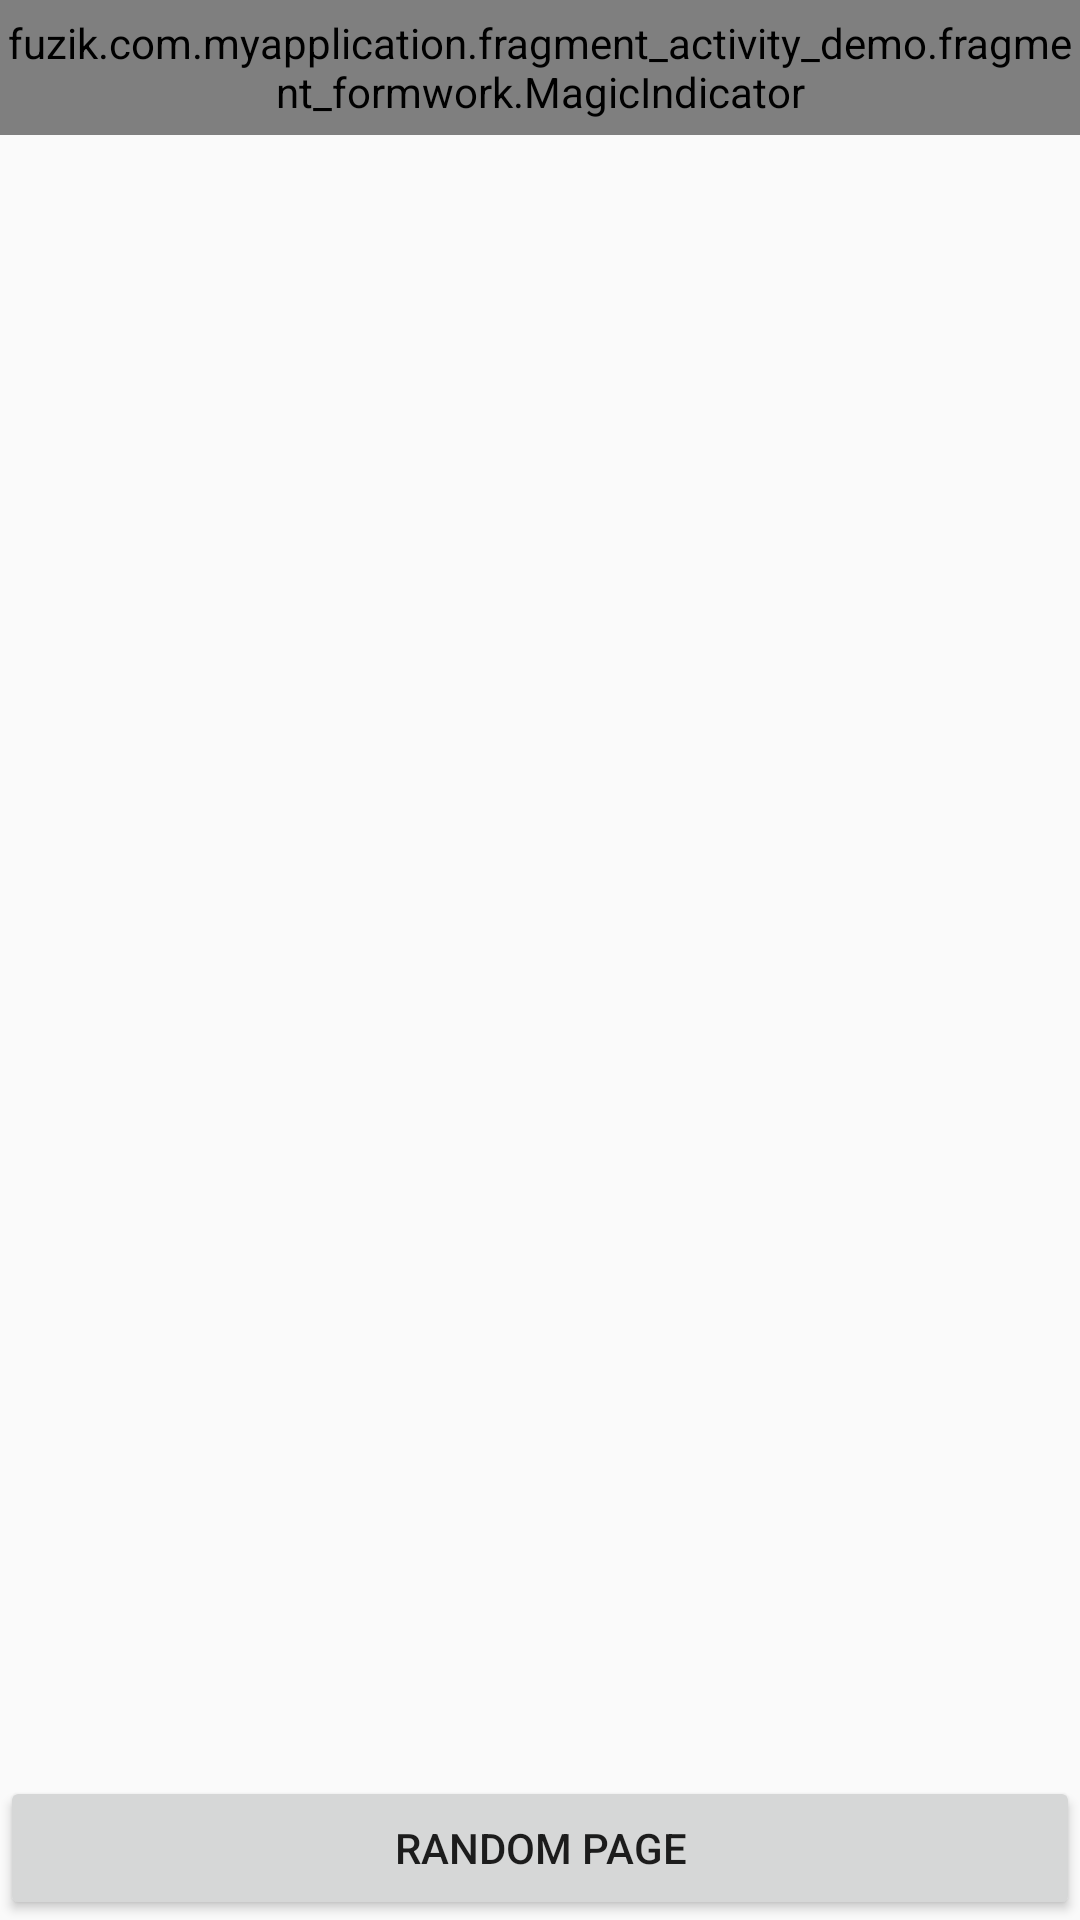

Write the Android layout XML for this screen, with the resource values it uses.
<!-- AndroidManifest.xml: application theme AppTheme -->
<!-- res/layout/activity_dynamic.xml -->
<?xml version="1.0" encoding="utf-8"?>
<LinearLayout xmlns:android="http://schemas.android.com/apk/res/android"
    xmlns:tools="http://schemas.android.com/tools"
    android:layout_width="match_parent"
    android:layout_height="match_parent"
    android:orientation="vertical">

    <fuzik.com.myapplication.fragment_activity_demo.fragment_formwork.MagicIndicator
        android:id="@+id/magic_indicator1"
        android:layout_width="match_parent"
        android:layout_height="@dimen/common_navigator_height" />

    <android.support.v4.view.ViewPager
        android:id="@+id/view_pager"
        android:layout_width="match_parent"
        android:layout_height="0dp"
        android:layout_weight="1" />

    <Button
        android:layout_width="match_parent"
        android:layout_height="wrap_content"
        android:onClick="randomPage"
        android:text="@string/random_page" />

</LinearLayout>
<!-- resources referenced by this layout -->
<resources>
  <dimen name="common_navigator_height">45dp</dimen>
  <string name="random_page">random page</string>
  <style name="AppTheme" parent="Theme.AppCompat.Light.DarkActionBar">
          
          <item name="colorPrimary">@color/colorPrimary</item>
          <item name="colorPrimaryDark">@color/colorPrimaryDark</item>
          <item name="colorAccent">@color/colorAccent</item>
      </style>
  <color name="colorPrimary">#3F51B5</color>
  <color name="colorPrimaryDark">#303F9F</color>
  <color name="colorAccent">#FF4081</color>
</resources>
